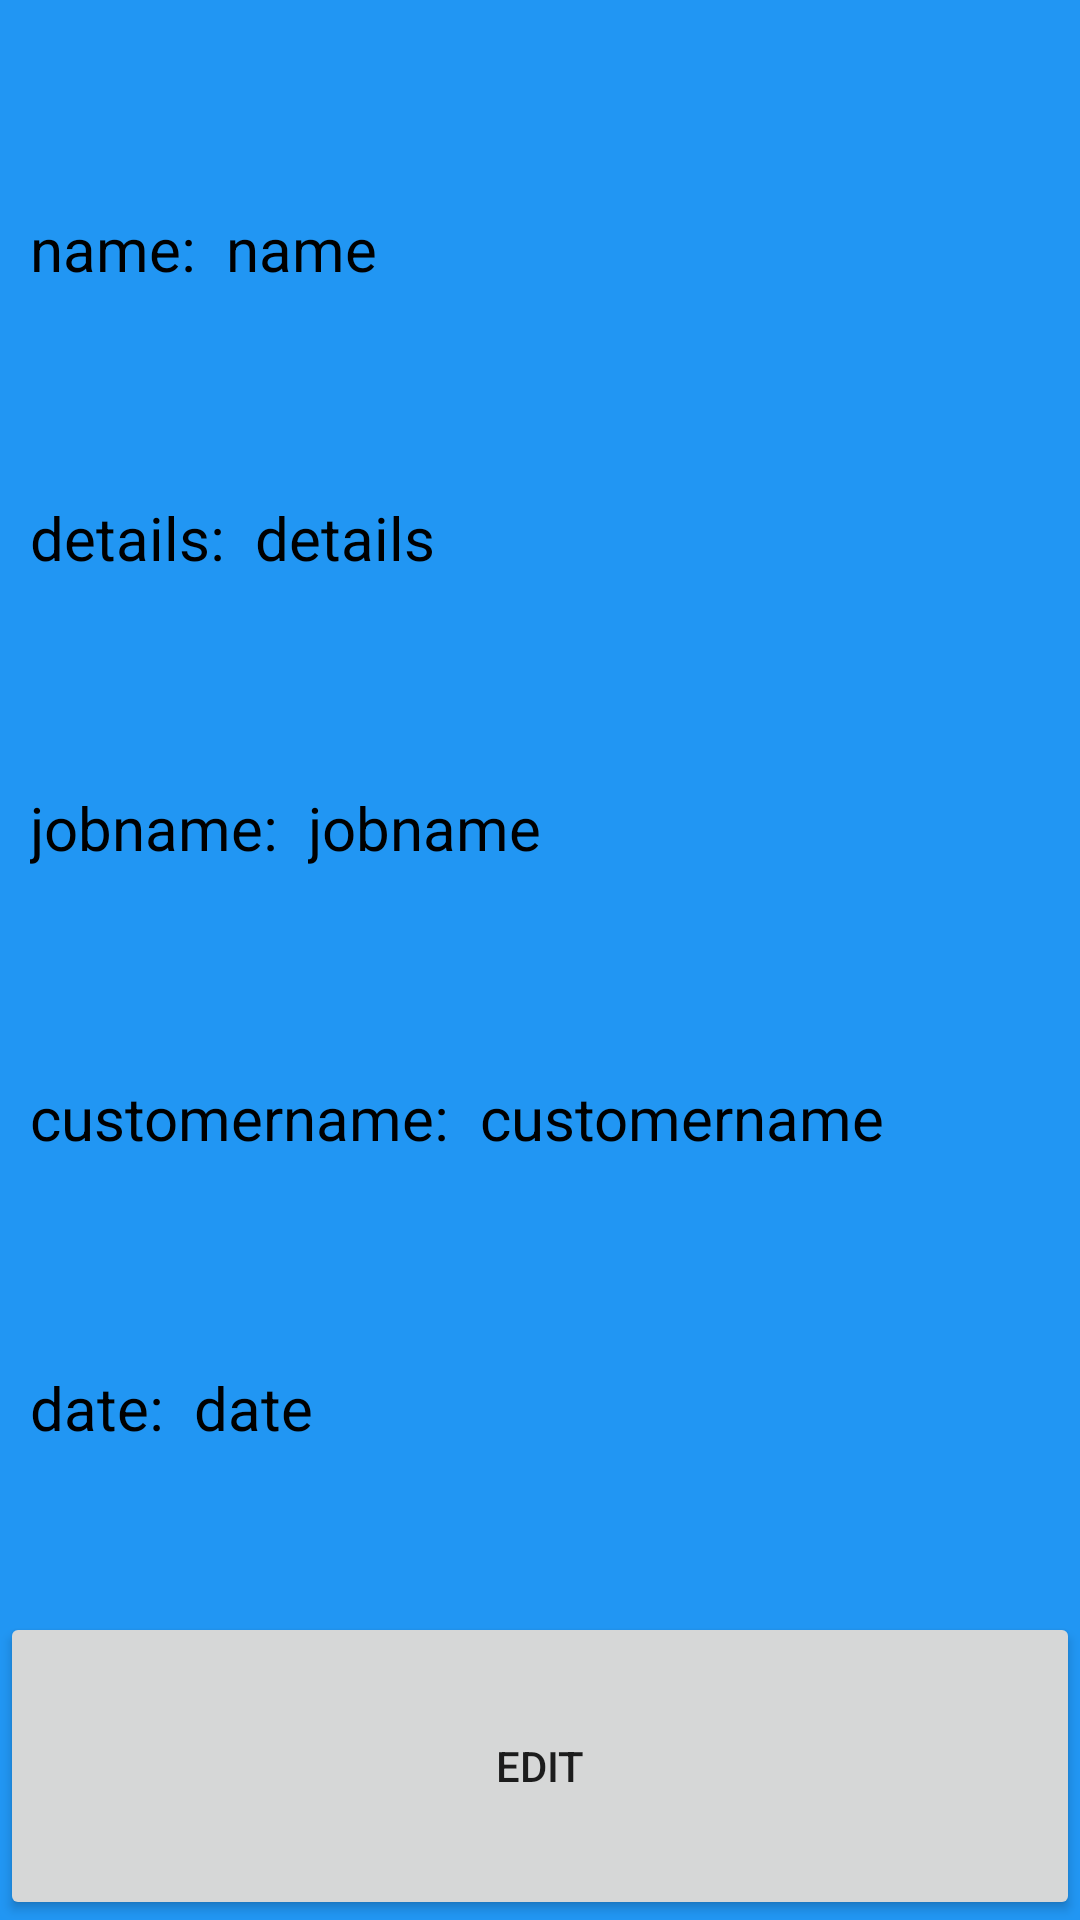

Reconstruct the res/layout file that produces this screen, plus the resources it refers to.
<!-- AndroidManifest.xml: application theme Theme.Finalproject_malwadiya -->
<!-- res/layout/activity_order_details.xml -->
<?xml version="1.0" encoding="utf-8"?>
<LinearLayout xmlns:android="http://schemas.android.com/apk/res/android"
    xmlns:app="http://schemas.android.com/apk/res-auto"
    xmlns:tools="http://schemas.android.com/tools"
    android:layout_width="match_parent"
    android:layout_height="match_parent"
    android:background="#2196F3"
    android:orientation="vertical"
    tools:context=".Order_details">

    <ImageView
        android:id="@+id/imageView2"
        android:layout_width="match_parent"
        android:layout_height="wrap_content"
        android:layout_weight="1"
        tools:srcCompat="@tools:sample/avatars" />

    <LinearLayout
        android:layout_width="match_parent"
        android:layout_height="wrap_content"
        android:layout_marginTop="15dp"

        android:layout_weight="1"
        android:orientation="horizontal">

        <TextView
            android:id="@+id/textView13"
            android:layout_width="wrap_content"

            android:layout_height="wrap_content"
            android:layout_marginLeft="10dp"
            android:text="name:"
            android:textColor="@color/black"
            android:textSize="20sp" />

        <TextView
            android:id="@+id/tv_details_name"
            android:layout_width="wrap_content"
            android:layout_height="wrap_content"
            android:layout_marginLeft="10dp"
            android:text="name"
            android:textColor="@color/black"
            android:textSize="20sp" />
    </LinearLayout>

    <LinearLayout
        android:layout_width="match_parent"
        android:layout_height="wrap_content"
        android:layout_marginTop="15dp"

        android:layout_weight="1"
        android:orientation="horizontal">

        <TextView
            android:id="@+id/textView15"
            android:layout_width="wrap_content"

            android:layout_height="wrap_content"
            android:layout_marginLeft="10dp"
            android:text="details:"
            android:textColor="@color/black"
            android:textSize="20sp" />

        <TextView
            android:id="@+id/tv_details_details"
            android:layout_width="wrap_content"
            android:layout_height="wrap_content"
            android:layout_marginLeft="10dp"
            android:text="details"
            android:textColor="@color/black"
            android:textSize="20sp" />
    </LinearLayout>

    <LinearLayout
        android:layout_width="match_parent"
        android:layout_height="wrap_content"
        android:layout_marginTop="15dp"

        android:layout_weight="1"
        android:orientation="horizontal">

        <TextView
            android:id="@+id/textView16"
            android:layout_width="wrap_content"

            android:layout_height="wrap_content"
            android:layout_marginLeft="10dp"
            android:text="jobname:"
            android:textColor="@color/black"
            android:textSize="20sp" />

        <TextView
            android:id="@+id/tv_details_jobname"
            android:layout_width="wrap_content"
            android:layout_height="wrap_content"
            android:layout_marginLeft="10dp"
            android:text="jobname"
            android:textColor="@color/black"
            android:textSize="20sp" />
    </LinearLayout>

    <LinearLayout
        android:layout_width="match_parent"
        android:layout_height="wrap_content"
        android:layout_marginTop="15dp"

        android:layout_weight="1"
        android:orientation="horizontal">

        <TextView
            android:id="@+id/textView17"
            android:layout_width="wrap_content"

            android:layout_height="wrap_content"
            android:layout_marginLeft="10dp"
            android:text="customername:"
            android:textColor="@color/black"
            android:textSize="20sp" />

        <TextView
            android:id="@+id/tv_details_customername"
            android:layout_width="wrap_content"
            android:layout_height="wrap_content"
            android:layout_marginLeft="10dp"
            android:text="customername"
            android:textColor="@color/black"
            android:textSize="20sp" />
    </LinearLayout>

    <LinearLayout
        android:layout_width="match_parent"
        android:layout_height="wrap_content"
        android:layout_marginTop="15dp"

        android:layout_weight="1"
        android:orientation="horizontal">

        <TextView
            android:id="@+id/textView14"
            android:layout_width="wrap_content"

            android:layout_height="wrap_content"
            android:layout_marginLeft="10dp"
            android:text="date:"
            android:textColor="@color/black"
            android:textSize="20sp" />

        <TextView
            android:id="@+id/tv_details_date"
            android:layout_width="wrap_content"
            android:layout_height="wrap_content"
            android:layout_marginLeft="10dp"

            android:text="date"
            android:textColor="@color/black"
            android:textSize="20sp" />
    </LinearLayout>

    <Button
        android:id="@+id/details_btn_accept"
        android:layout_width="match_parent"
        android:layout_height="wrap_content"
        android:layout_weight="1"

        android:text="edit"
        />

</LinearLayout>
<!-- resources referenced by this layout -->
<resources>
  <style name="Theme.Finalproject_malwadiya" parent="Theme.MaterialComponents.DayNight.DarkActionBar">
          
          <item name="colorPrimary">@color/purple_500</item>
          <item name="colorPrimaryVariant">@color/purple_700</item>
  \
          
          <item name="colorSecondary">@color/teal_200</item>
          <item name="colorSecondaryVariant">@color/teal_700</item>
          <item name="colorOnSecondary">@color/black</item>
          
          <item name="android:statusBarColor" tools:targetApi="l">?attr/colorPrimaryVariant</item>
          
      </style>
  <!-- not gathered from this repository: default colours our renderer supplied (Android Studio template values) -->
  <color name="purple_500">#FF6200EE</color>
  <color name="purple_700">#FF3700B3</color>
  <color name="teal_200">#FF03DAC5</color>
  <color name="teal_700">#FF018786</color>
  <color name="black">#FF000000</color>
</resources>
